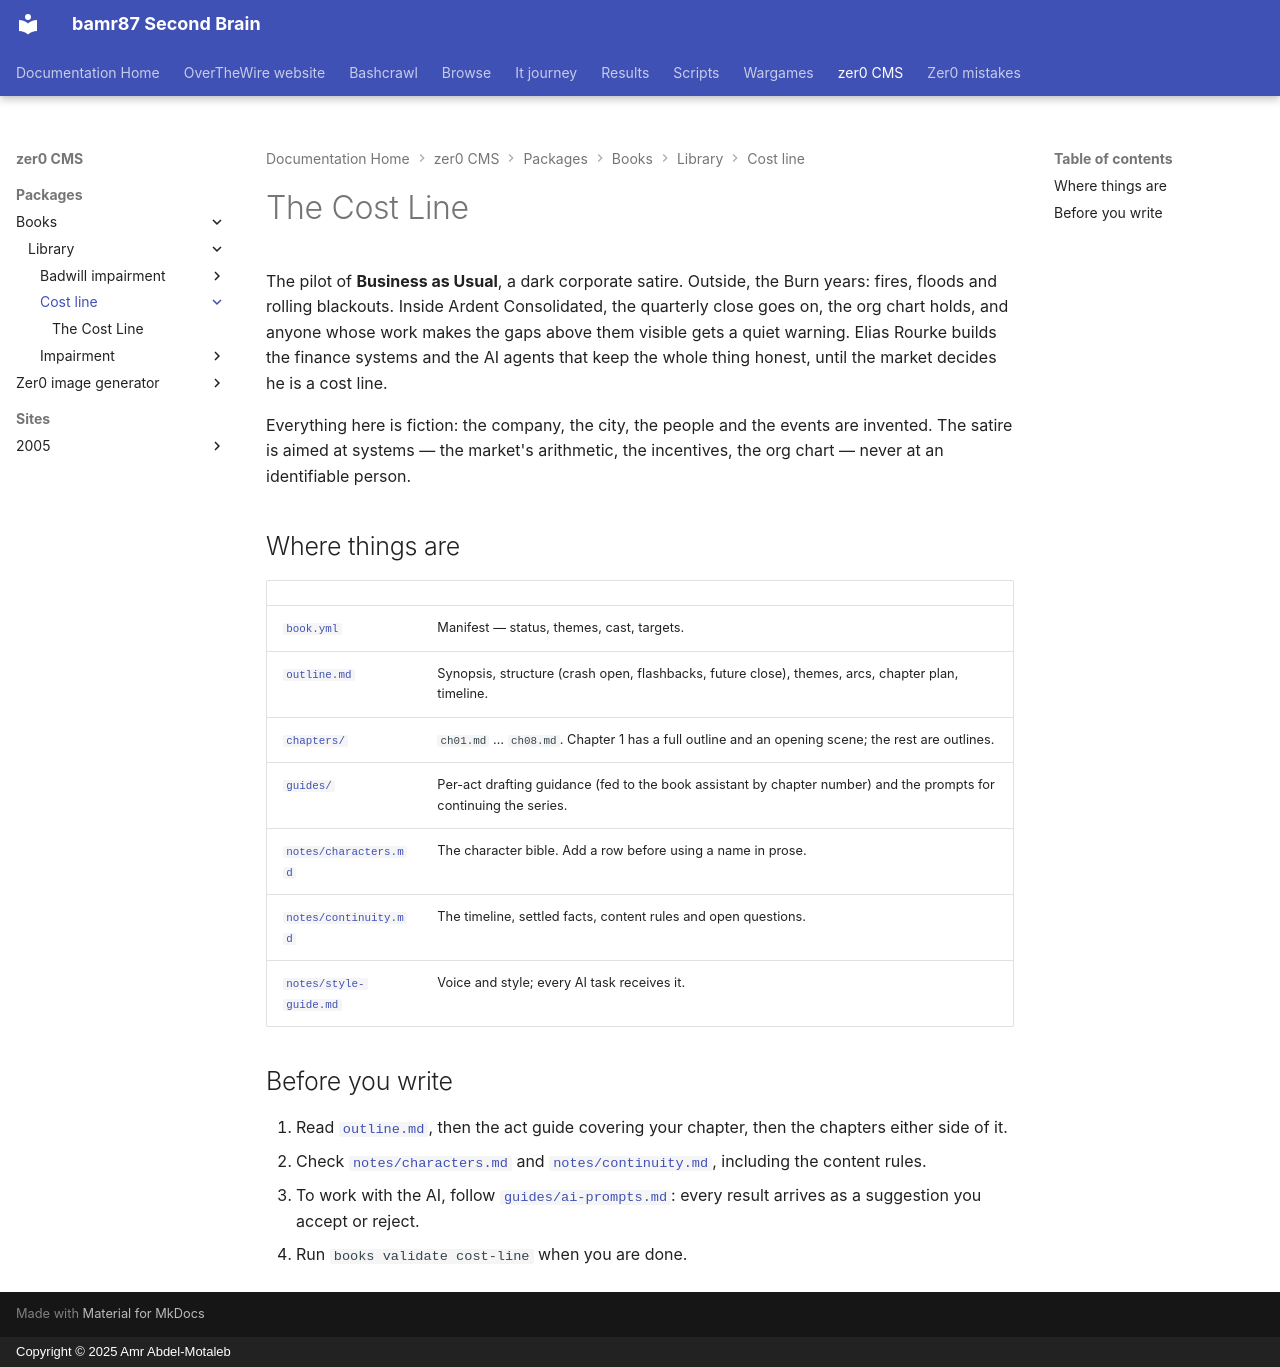

repository: bamr87/README · page: zer0-CMS/packages/books/library/cost-line/index.html · generator: mkdocs · copyright: Copyright © 2025 Amr Abdel-Motaleb

---
source_file: packages/books/library/cost-line/README.md
source_repo: bamr87/zer0-CMS
source_url: https://github.com/bamr87/zer0-CMS/blob/main/packages/books/library/cost-line/README.md
title: The Cost Line
---
# The Cost Line

The pilot of **Business as Usual**, a dark corporate satire. Outside, the Burn years: fires, floods and rolling blackouts. Inside Ardent Consolidated, the quarterly close goes on, the org chart holds, and anyone whose work makes the gaps above them visible gets a quiet warning. Elias Rourke builds the finance systems and the AI agents that keep the whole thing honest, until the market decides he is a cost line.

Everything here is fiction: the company, the city, the people and the events are invented. The satire is aimed at systems — the market's arithmetic, the incentives, the org chart — never at an identifiable person.

## Where things are

| | |
| --- | --- |
| [`book.yml`](book.yml) | Manifest — status, themes, cast, targets. |
| [`outline.md`](outline.md) | Synopsis, structure (crash open, flashbacks, future close), themes, arcs, chapter plan, timeline. |
| [`chapters/`](chapters/) | `ch01.md` … `ch08.md`. Chapter 1 has a full outline and an opening scene; the rest are outlines. |
| [`guides/`](guides/) | Per-act drafting guidance (fed to the book assistant by chapter number) and the prompts for continuing the series. |
| [`notes/characters.md`](notes/characters.md) | The character bible. Add a row before using a name in prose. |
| [`notes/continuity.md`](notes/continuity.md) | The timeline, settled facts, content rules and open questions. |
| [`notes/style-guide.md`](notes/style-guide.md) | Voice and style; every AI task receives it. |

## Before you write

1. Read [`outline.md`](outline.md), then the act guide covering your chapter, then the chapters either side of it.
2. Check [`notes/characters.md`](notes/characters.md) and [`notes/continuity.md`](notes/continuity.md), including the content rules.
3. To work with the AI, follow [`guides/ai-prompts.md`](guides/ai-prompts.md): every result arrives as a suggestion you accept or reject.
4. Run `books validate cost-line` when you are done.
